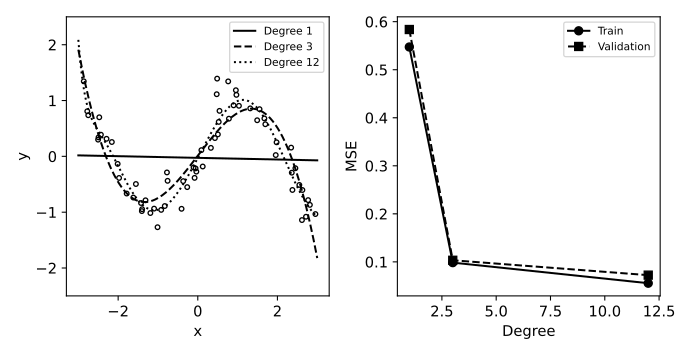

Values plotted in this chart, from the file beside it:
degree, train_mse, validation_mse
1, 0.5473, 0.5837
3, 0.0984, 0.1033
12, 0.05557, 0.07235
